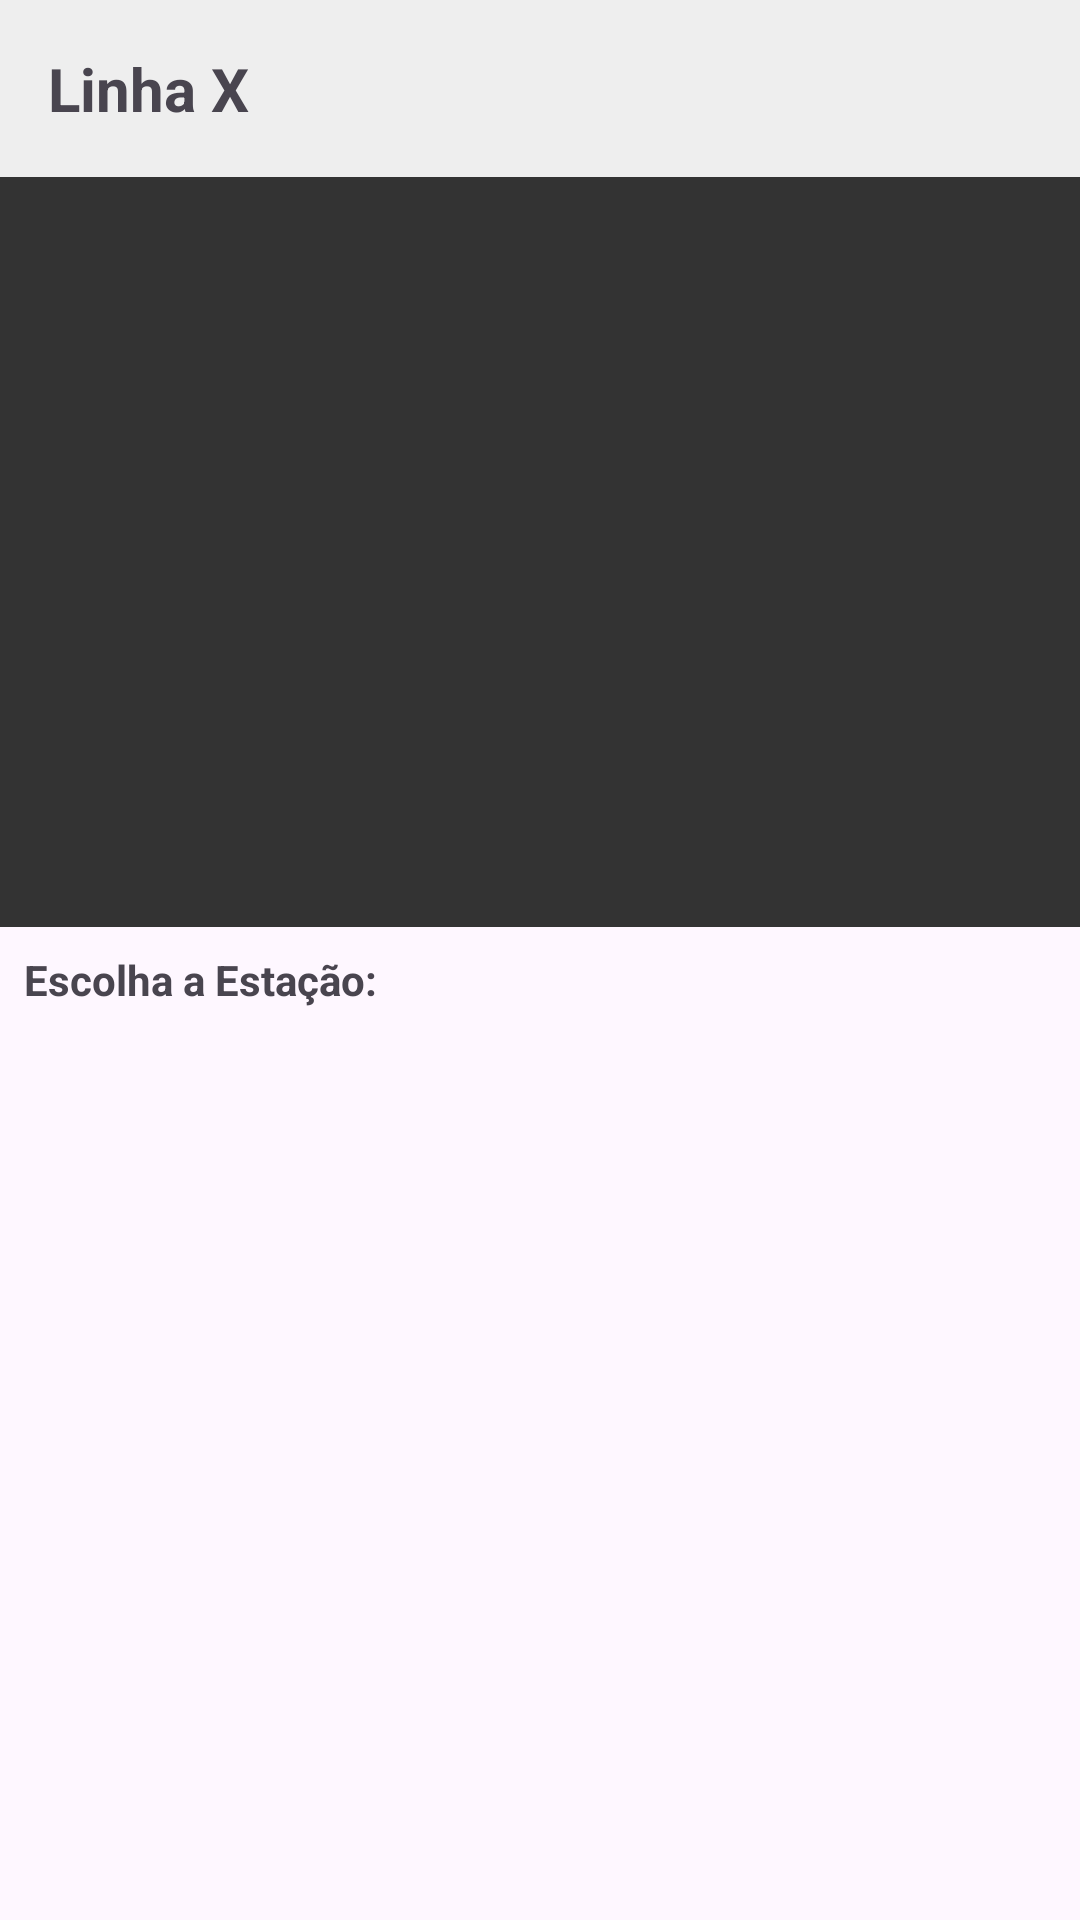

Here is an Android app screen rendered from its layout file. Give the layout XML and the strings, colors and styles it references.
<!-- AndroidManifest.xml: application theme Theme.MonitoramentoTCC -->
<!-- res/layout/activity_estacoes.xml -->
<?xml version="1.0" encoding="utf-8"?>
<LinearLayout xmlns:android="http://schemas.android.com/apk/res/android"
    android:layout_width="match_parent"
    android:layout_height="match_parent"
    android:orientation="vertical">

    <TextView
        android:id="@+id/txtTituloLinha"
        android:layout_width="match_parent"
        android:layout_height="wrap_content"
        android:text="Linha X"
        android:padding="16dp"
        android:textSize="20sp"
        android:background="#EEE"
        android:textStyle="bold"/>

    <HorizontalScrollView
        android:layout_width="match_parent"
        android:layout_height="250dp"
        android:background="#333">

        <ImageView
            android:layout_width="wrap_content"
            android:layout_height="match_parent"
            android:src="@drawable/mapa_metro"
            android:adjustViewBounds="true"
            android:scaleType="fitCenter"/>
    </HorizontalScrollView>

    <TextView
        android:layout_width="match_parent"
        android:layout_height="wrap_content"
        android:text="Escolha a Estação:"
        android:padding="8dp"
        android:textStyle="bold"/>

    <androidx.recyclerview.widget.RecyclerView
        android:id="@+id/recyclerEstacoes"
        android:layout_width="match_parent"
        android:layout_height="match_parent"/>
</LinearLayout>
<!-- resources referenced by this layout -->
<resources>
  <style name="Theme.MonitoramentoTCC" parent="Base.Theme.MonitoramentoTCC" />
  <style name="Base.Theme.MonitoramentoTCC" parent="Theme.Material3.DayNight.NoActionBar">
          
          
      </style>
</resources>
